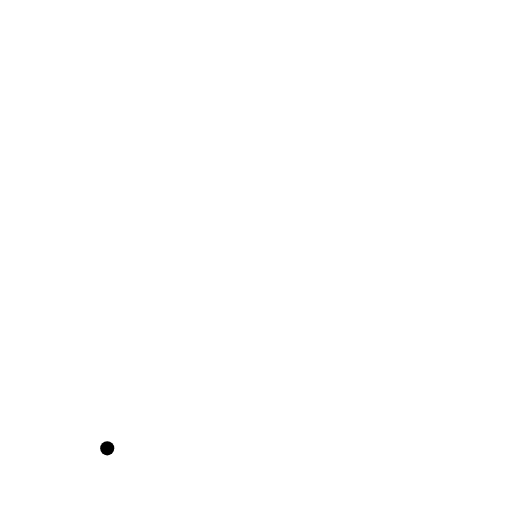
t = 0.00 s
t = 0.25 s: frame unchanged from t = 0.00 s, image omitted
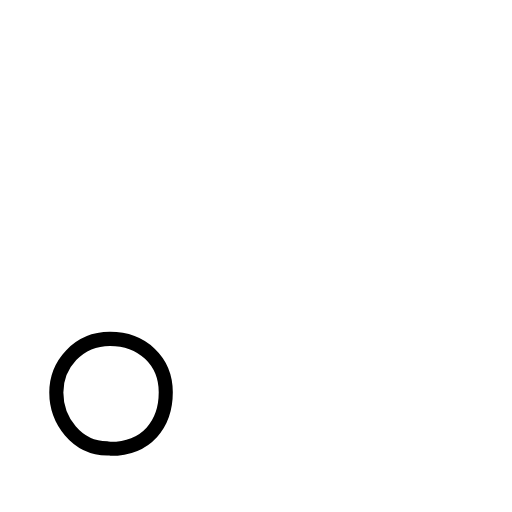
t = 0.50 s
t = 0.75 s: frame unchanged from t = 0.50 s, image omitted
t = 1.00 s: frame unchanged from t = 0.50 s, image omitted

The animated SVG that drew these frames (rendered in a browser with its animation timeline set to each time). Animation: 1 SMIL element (animate=1); one cycle of 1.00 s.

<?xml version="1.0" encoding="UTF-8"?>
<!--
AniKanjiVG is licensed by CC-BY-SA Paul C. Sommerhoff (https://bitbucket.org/sommerhoff/anikanjivg).
AniKanjiVG uses KanjiVG which is licensed by CC-BY-SA Ulrich Apel (http://kanjivg.tagaini.net).
See also http://creativecommons.org/licenses/by-sa/3.0/
-->
<svg xmlns:kvg='http://kanjivg.tagaini.net' xmlns='http://www.w3.org/2000/svg' width='109' height='109' viewBox='0 0 109 109' style='fill:none;stroke:#000000;stroke-width:3;stroke-linecap:round;stroke-linejoin:round;' id="kvg:kanji_03002"><g id="kvg:03002"><path id="kvg:03002-s1" d="M22.83,95.45c-6.5,0-10.84-5.96-10.84-11.89s4.62-11.42,11.42-11.42s11.88,4.66,11.88,11.38s-4.04,12.02-11.77,12.02"><animate attributeName="d" begin="0.0s" dur="1.0s" from="M22.83,95.45C22.83,95.45,22.83,95.45,22.83,95.45" to="M22.83,95.45c-6.5,0-10.84-5.96-10.84-11.89s4.62-11.42,11.42-11.42s11.88,4.66,11.88,11.38s-4.04,12.02-11.77,12.02" />
</path>
</g>
</svg>
